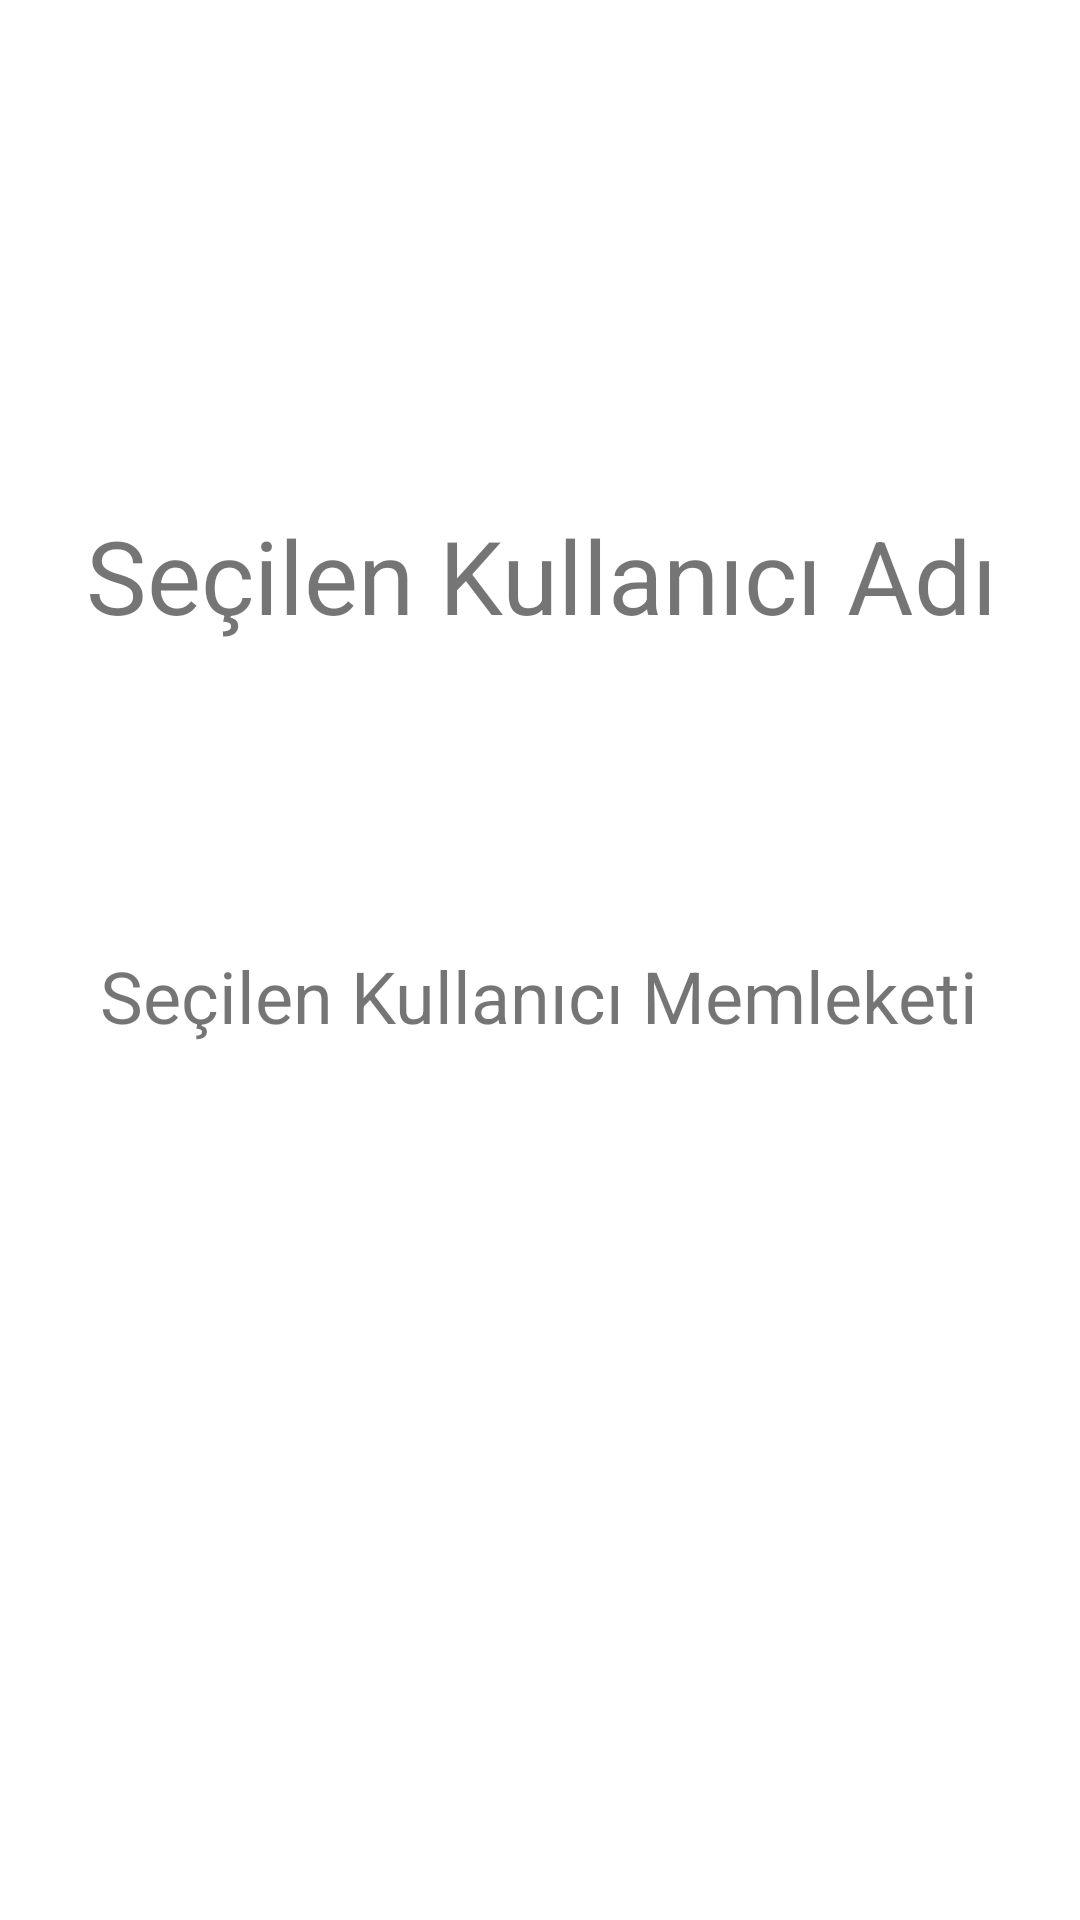

This screen was rendered from an Android layout file. Write that file and the resources it references.
<!-- AndroidManifest.xml: application theme Theme.RoomDenemeler -->
<!-- res/layout/activity_secilen_kullanici.xml -->
<?xml version="1.0" encoding="utf-8"?>
<androidx.constraintlayout.widget.ConstraintLayout xmlns:android="http://schemas.android.com/apk/res/android"
    xmlns:app="http://schemas.android.com/apk/res-auto"
    xmlns:tools="http://schemas.android.com/tools"
    android:layout_width="match_parent"
    android:layout_height="match_parent"
    tools:context=".SecilenKullanici">

    <TextView
        android:id="@+id/secilenKullaniciAdi"
        android:layout_width="392dp"
        android:layout_height="0dp"
        android:layout_marginTop="169dp"
        android:layout_marginBottom="65dp"
        android:text="Seçilen Kullanıcı Adı"
        android:textAlignment="center"
        android:textSize="34sp"
        app:layout_constraintBottom_toTopOf="@+id/secilenKullaniciMemleketi"
        app:layout_constraintEnd_toEndOf="parent"
        app:layout_constraintStart_toStartOf="parent"
        app:layout_constraintTop_toTopOf="parent" />

    <TextView
        android:id="@+id/secilenKullaniciMemleketi"
        android:layout_width="392dp"
        android:layout_height="0dp"
        android:layout_marginBottom="243dp"
        android:text="Seçilen Kullanıcı Memleketi"
        android:textAlignment="center"
        android:textSize="24sp"
        app:layout_constraintBottom_toBottomOf="parent"
        app:layout_constraintEnd_toEndOf="parent"
        app:layout_constraintHorizontal_bias="0.526"
        app:layout_constraintStart_toStartOf="parent"
        app:layout_constraintTop_toBottomOf="@+id/secilenKullaniciAdi"
        app:layout_constraintVertical_bias="0.55" />
</androidx.constraintlayout.widget.ConstraintLayout>
<!-- resources referenced by this layout -->
<resources>
  <style name="Theme.RoomDenemeler" parent="Theme.MaterialComponents.DayNight.DarkActionBar">
          
          <item name="colorPrimary">@color/purple_500</item>
          <item name="colorPrimaryVariant">@color/purple_700</item>
          <item name="colorOnPrimary">@color/white</item>
          
          <item name="colorSecondary">@color/teal_200</item>
          <item name="colorSecondaryVariant">@color/teal_700</item>
          <item name="colorOnSecondary">@color/black</item>
          
          <item name="android:statusBarColor">?attr/colorPrimaryVariant</item>
          
      </style>
  <!-- not gathered from this repository: default colours our renderer supplied (Android Studio template values) -->
  <color name="purple_500">#FF6200EE</color>
  <color name="purple_700">#FF3700B3</color>
  <color name="teal_200">#FF03DAC5</color>
  <color name="teal_700">#FF018786</color>
  <color name="black">#FF000000</color>
  <color name="white">#FFFFFFFF</color>
</resources>
